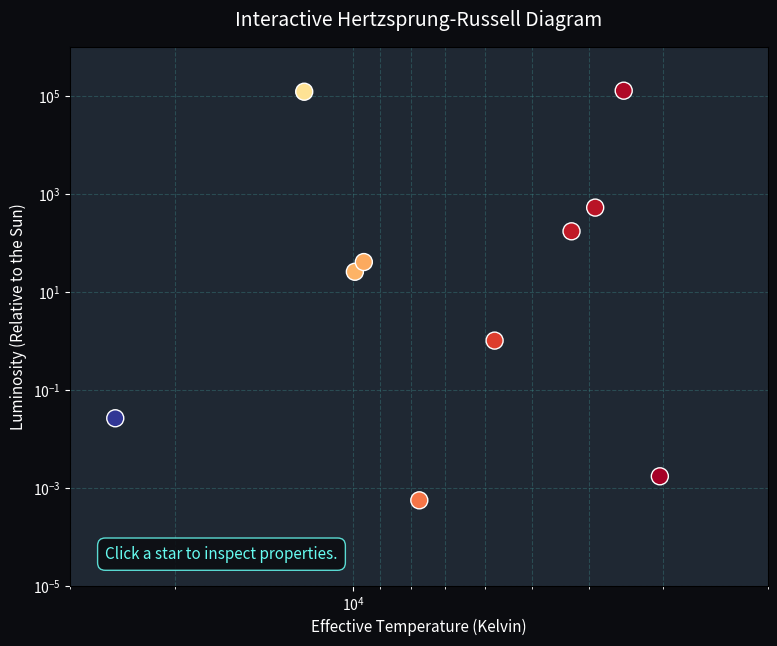

This figure's Python source:
import numpy as np
import matplotlib.pyplot as plt

# 1. Structured stellar catalog data
star_data = [
    {"name": "Sun", "temp": 5778, "lum": 1.0, "type": "Main Sequence"},
    {"name": "Sirius A", "temp": 9940, "lum": 25.4, "type": "Main Sequence"},
    {"name": "Betelgeuse", "temp": 3500, "lum": 126000.0, "type": "Supergiant"},
    {"name": "Rigel", "temp": 12100, "lum": 120000.0, "type": "Supergiant"},
    {"name": "Aldebaran", "temp": 3910, "lum": 518.0, "type": "Red Giant"},
    {"name": "Arcturus", "temp": 4286, "lum": 170.0, "type": "Red Giant"},
    {"name": "Proxima Centauri", "temp": 3042, "lum": 0.0017, "type": "Main Sequence (Red Dwarf)"},
    {"name": "Sirius B", "temp": 25200, "lum": 0.026, "type": "White Dwarf"},
    {"name": "Procyon B", "temp": 7740, "lum": 0.00055, "type": "White Dwarf"},
    {"name": "Vega", "temp": 9600, "lum": 40.1, "type": "Main Sequence"}
]

# Extract plotting coordinate vectors
temps = np.array([s["temp"] for s in star_data])
lums = np.array([s["lum"] for s in star_data])

# 2. Configure plotting frame and canvas aesthetics
fig, ax = plt.subplots(figsize=(9, 7))
fig.patch.set_facecolor('#0b0c10') 
ax.set_facecolor('#1f2833')

# Map temperature values to realistic stellar colors using a sequential colormap
scatter = ax.scatter(temps, lums, c=temps, cmap='RdYlBu', s=150, edgecolors='white', picker=True, zorder=3)

# 3. Apply canonical astrophysics formatting rules
ax.set_xscale('log')
ax.set_yscale('log')
ax.set_xlim(30000, 2000) # CRITICAL: H-R diagram temperature x-axis is inverted
ax.set_ylim(1e-5, 1e6)

# Labels & grid lines
ax.set_title("Interactive Hertzsprung-Russell Diagram", fontsize=14, color='white', pad=15)
ax.set_xlabel("Effective Temperature (Kelvin)", fontsize=11, color='white')
ax.set_ylabel("Luminosity (Relative to the Sun)", fontsize=11, color='white')
ax.tick_params(colors='white', which='both')
ax.grid(True, which="both", ls="--", color='#45a29e', alpha=0.3)

# 4. Generate a persistent information box overlay text object
info_text = ax.text(0.05, 0.05, "Click a star to inspect properties.", 
                    transform=ax.transAxes, color='#66fcf1', fontsize=11,
                    bbox=dict(boxstyle='round,pad=0.5', facecolor='#0b0c10', edgecolor='#66fcf1', alpha=0.85))

# 5. Handle user selection event logic
def on_pick(event):
    # Retrieve the internal array element index of the clicked marker
    index = event.ind[0]
    star = star_data[index]
    
    # Format and inject properties into the canvas box layout
    details = (f"★ {star['name']} ★\n"
               f"Classification: {star['type']}\n"
               f"Temperature: {star['temp']:,} K\n"
               f"Luminosity: {star['lum']:,} L☉")
    
    info_text.set_text(details)
    fig.canvas.draw_idle() # Prompt canvas render loop to cleanly redraw text

# Connect pick event listener directly to window object
fig.canvas.mpl_connect('pick_event', on_pick)

plt.show()
